Dataset: demo_synthetic (GitHub, omalhari0303/product-authenticity-screening). Classes: counterfeit, genuine.

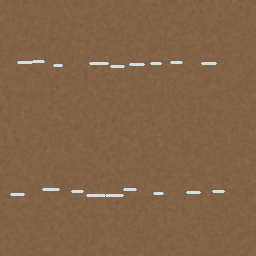
Label: counterfeit

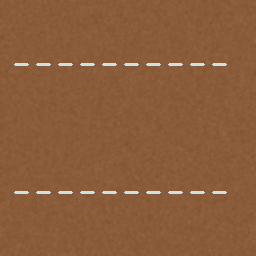
Label: genuine

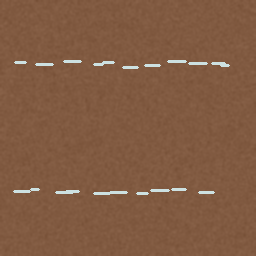
Label: counterfeit

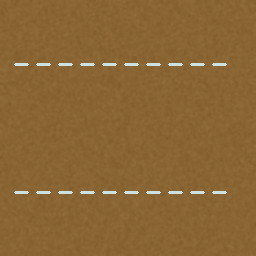
Label: genuine

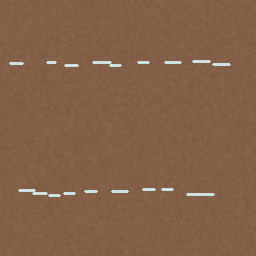
Label: counterfeit

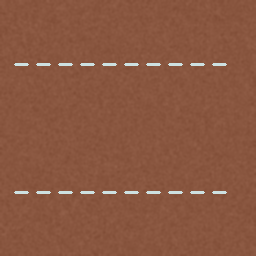
Label: genuine
